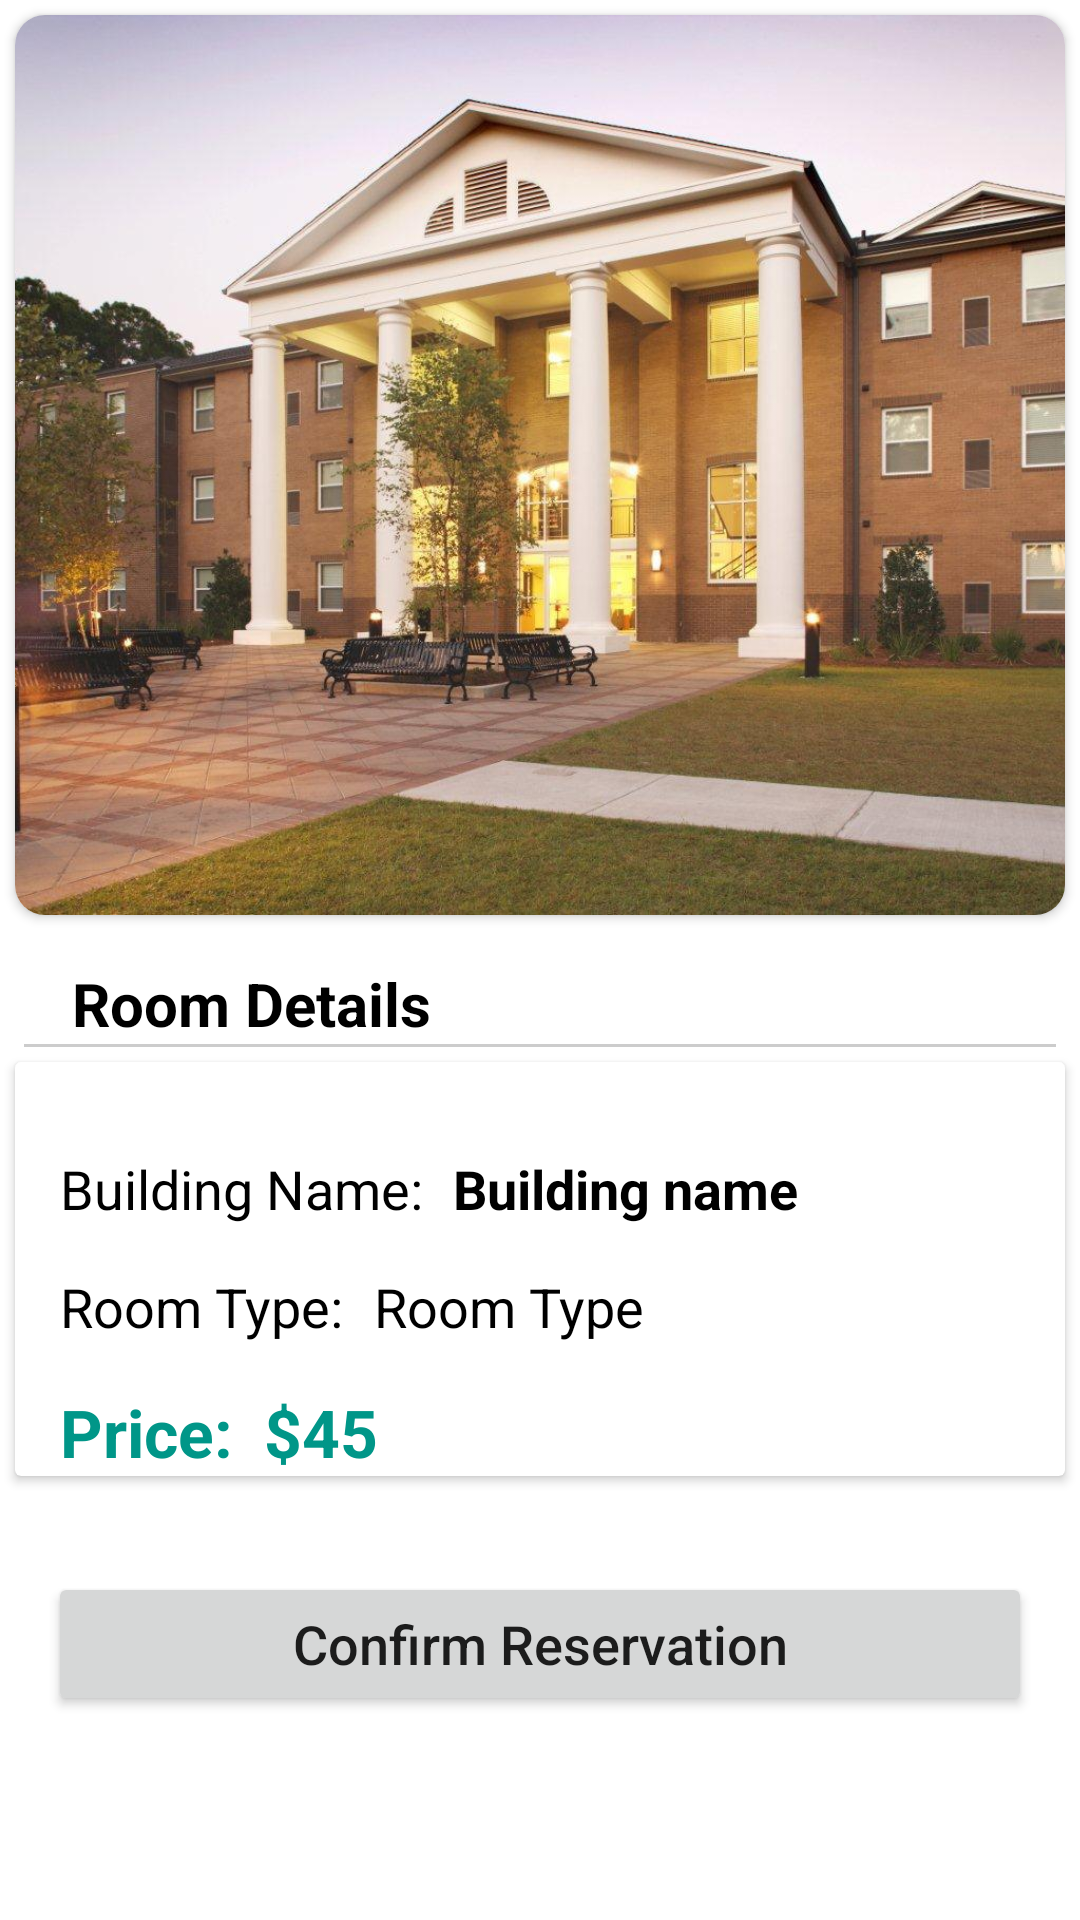

Reconstruct the res/layout file that produces this screen, plus the resources it refers to.
<!-- AndroidManifest.xml: application theme Theme.MiuHousing -->
<!-- res/layout/room_reserve.xml -->
<?xml version="1.0" encoding="utf-8"?>
<androidx.constraintlayout.widget.ConstraintLayout xmlns:android="http://schemas.android.com/apk/res/android"
    xmlns:app="http://schemas.android.com/apk/res-auto"
    xmlns:tools="http://schemas.android.com/tools"
    android:layout_width="match_parent"
    android:layout_height="match_parent">

    <androidx.cardview.widget.CardView
        android:id="@+id/room_image"
        android:layout_width="match_parent"
        android:layout_height="300dp"
        android:layout_margin="5dp"
        android:layout_marginStart="8dp"
        android:layout_marginTop="8dp"
        android:layout_marginEnd="8dp"
        app:cardCornerRadius="10dp"
        android:elevation="4dp"
        app:layout_constraintEnd_toEndOf="parent"
        app:layout_constraintStart_toStartOf="parent"
        app:layout_constraintTop_toTopOf="parent">

        <ImageView
            android:id="@+id/roomImages"
            android:layout_width="match_parent"
            android:layout_height="fill_parent"
            android:src="@drawable/building1"
            android:scaleType="centerCrop" />
    </androidx.cardview.widget.CardView>

    <TextView
        android:id="@+id/room_detail_text"
        android:layout_width="wrap_content"
        android:layout_height="wrap_content"
        android:layout_marginStart="24dp"
        android:layout_marginTop="16dp"
        android:text="Room Details"
        android:textSize="20dp"
        android:textStyle="bold"
        android:textColor="@color/black"
        app:layout_constraintStart_toStartOf="parent"
        app:layout_constraintTop_toBottomOf="@+id/room_image" />

    <View
        android:id="@+id/line"
        android:layout_width="match_parent"
        android:layout_height="1dp"
        android:layout_marginStart="8dp"
        android:layout_marginEnd="8dp"
        android:background="@color/grey"
        app:layout_constraintEnd_toEndOf="parent"
        app:layout_constraintStart_toStartOf="parent"
        app:layout_constraintTop_toBottomOf="@+id/room_detail_text" />

        />
    <androidx.cardview.widget.CardView
        android:id="@+id/room_detail"
        android:layout_width="match_parent"
        android:layout_height="wrap_content"
        android:layout_margin="5dp"
        android:layout_marginStart="16dp"
        android:layout_marginEnd="16dp"
        android:elevation="@dimen/cardview_default_elevation"
        app:layout_constraintEnd_toEndOf="parent"
        app:layout_constraintStart_toStartOf="parent"
        app:layout_constraintTop_toBottomOf="@+id/line">

        <RelativeLayout
            android:layout_width="match_parent"
            android:layout_height="match_parent">

            <TextView
                android:id="@+id/buil_name"
                android:layout_width="wrap_content"
                android:layout_height="wrap_content"
                android:layout_marginStart="15dp"
                android:layout_marginLeft="24dp"
                android:layout_marginTop="30dp"
                android:layout_marginEnd="10dp"
                android:layout_marginBottom="15dp"
                android:text="Building Name:"
                android:textColor="@color/black"
                android:textSize="18sp"
                 />

            <TextView
                android:id="@+id/building_Name"
                android:layout_width="wrap_content"
                android:layout_height="wrap_content"
                android:layout_marginLeft="10dp"
                android:layout_marginTop="30dp"
                android:layout_marginEnd="15dp"
                android:layout_marginBottom="15dp"
                android:layout_toRightOf="@+id/buil_name"
                android:text="Building name"
                android:textColor="@color/black"
                android:textSize="18sp"
                android:textStyle="bold" />
            <TextView
                android:id="@+id/room_type_text"
                android:layout_width="wrap_content"
                android:layout_height="wrap_content"
                android:layout_below="@id/buil_name"
                android:textColor="@color/black"
                android:textSize="18sp"
                android:layout_marginLeft="15dp"
                android:layout_marginBottom="15dp"
                android:text="Room Type:"/>
            <TextView
                android:id="@+id/room_type"
                android:layout_width="wrap_content"
                android:layout_height="wrap_content"
                android:layout_below="@id/buil_name"
                android:layout_toRightOf="@+id/room_type_text"
                android:textColor="@color/black"
                android:textSize="18sp"
                android:layout_marginLeft="10dp"
                android:text="Room Type"/>
            <TextView
                android:id="@+id/pricetext"
                android:layout_width="wrap_content"
                android:layout_height="wrap_content"
                android:layout_below="@+id/room_type_text"
                android:layout_marginLeft="15dp"
                android:layout_marginRight="5dp"
                android:text="Price: "
                android:textColor="@color/viloet"
                android:textSize="22dp"
                android:textStyle="bold" />

            <TextView
                android:id="@+id/room_price"
                android:layout_width="wrap_content"
                android:layout_height="wrap_content"
                android:layout_below="@+id/room_type_text"
               android:layout_toRightOf="@id/pricetext"
                android:text="$45"
                android:textColor="@color/viloet"
                android:textSize="22dp"
                android:textStyle="bold"/>


        </RelativeLayout>
    </androidx.cardview.widget.CardView>

    <Button
        android:id="@+id/button"
        android:layout_width="match_parent"
        android:layout_height="wrap_content"
        android:layout_marginStart="16dp"
        android:layout_marginTop="32dp"
        android:layout_marginEnd="16dp"
        android:text="Confirm Reservation"
        android:textAllCaps="false"
        android:textSize="18dp"
        app:layout_constraintEnd_toEndOf="parent"
        app:layout_constraintStart_toStartOf="parent"
        app:layout_constraintTop_toBottomOf="@+id/room_detail" />


</androidx.constraintlayout.widget.ConstraintLayout>
<!-- resources referenced by this layout -->
<resources>
  <color name="black">#FF000000</color>
  <color name="grey">#CCC</color>
  <color name="viloet">#009688</color>
  <!-- drawable building1: jpg bitmap (drawable, 172961 bytes) -->
  <style name="Theme.MiuHousing" parent="Theme.MaterialComponents.DayNight.DarkActionBar">
          
          <item name="colorPrimary">@color/purple_500</item>
          <item name="colorPrimaryVariant">@color/purple_700</item>
          <item name="colorOnPrimary">@color/white</item>
          
          <item name="colorSecondary">@color/teal_200</item>
          <item name="colorSecondaryVariant">@color/teal_700</item>
          <item name="colorOnSecondary">@color/black</item>
          
          <item name="android:statusBarColor">?attr/colorPrimaryVariant</item>
          
          <item name="android:actionOverflowButtonStyle">@style/MyTheme</item>
      </style>
  <color name="purple_500">#FF6200EE</color>
  <color name="purple_700">#FF3700B3</color>
  <color name="white">#FFFFFFFF</color>
  <color name="teal_200">#FF03DAC5</color>
  <color name="teal_700">#FF018786</color>
  <style name="MyTheme" parent="@android:style/Widget.Holo.ActionButton.Overflow">
          <item name="android:src">@drawable/baseline_account_circle_24</item>
      </style>
</resources>
